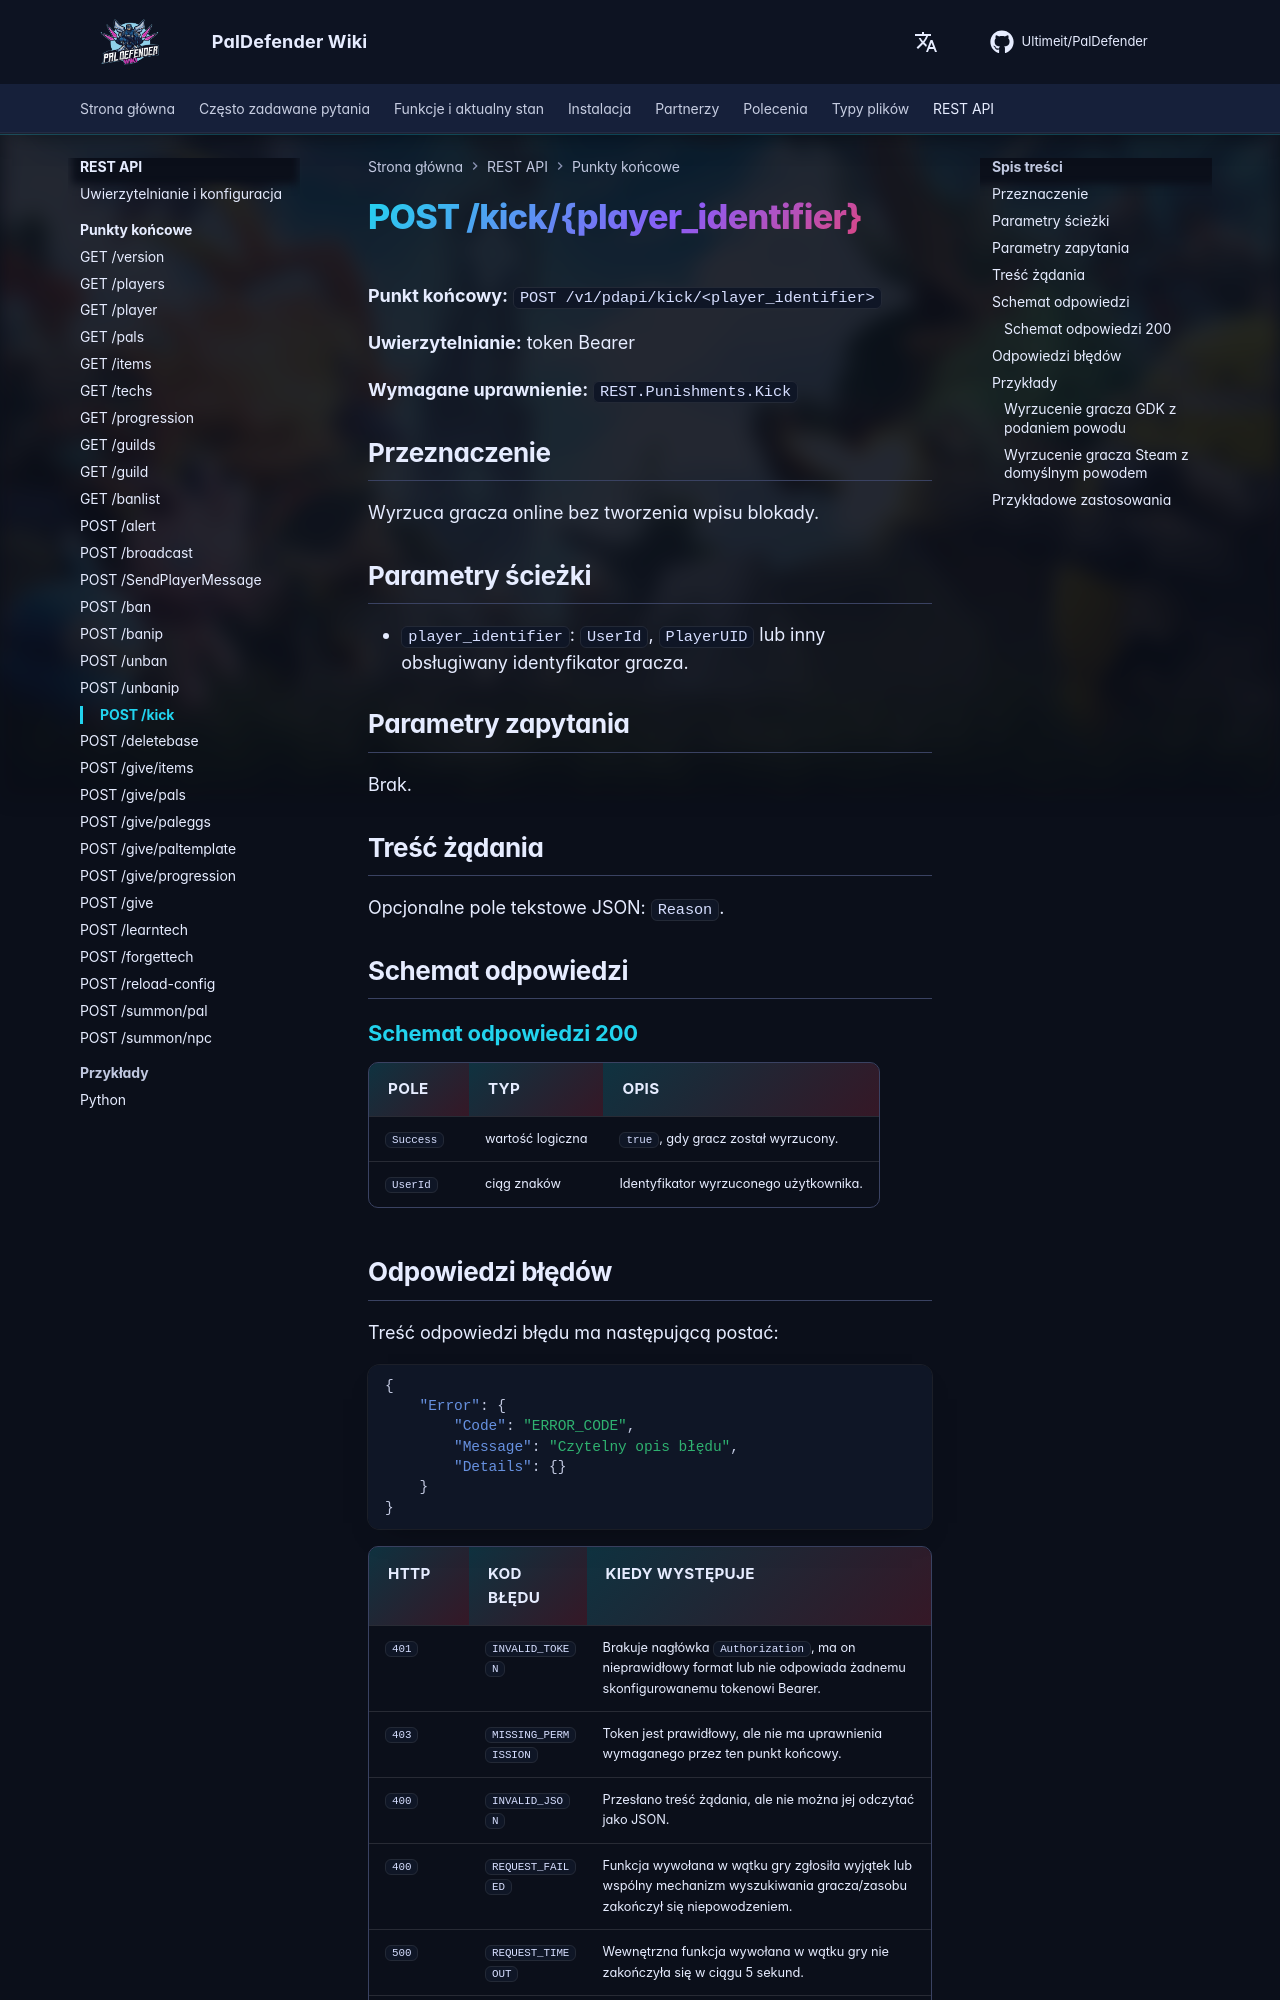

repository: Ultimeit/PalDefender · page: pl/RESTAPI/Endpoints/kick/index.html · generator: mkdocs

# POST /kick/{player_identifier}



**Punkt końcowy:** `POST /v1/pdapi/kick/<player_identifier>`

**Uwierzytelnianie:** token Bearer

**Wymagane uprawnienie:** `REST.Punishments.Kick`

## Przeznaczenie

Wyrzuca gracza online bez tworzenia wpisu blokady.

## Parametry ścieżki

- `player_identifier`: `UserId`, `PlayerUID` lub inny obsługiwany identyfikator gracza.

## Parametry zapytania

Brak.

## Treść żądania

Opcjonalne pole tekstowe JSON: `Reason`.

## Schemat odpowiedzi

--8<-- "_snippets/pl/restapi/schemas/kick.md"
